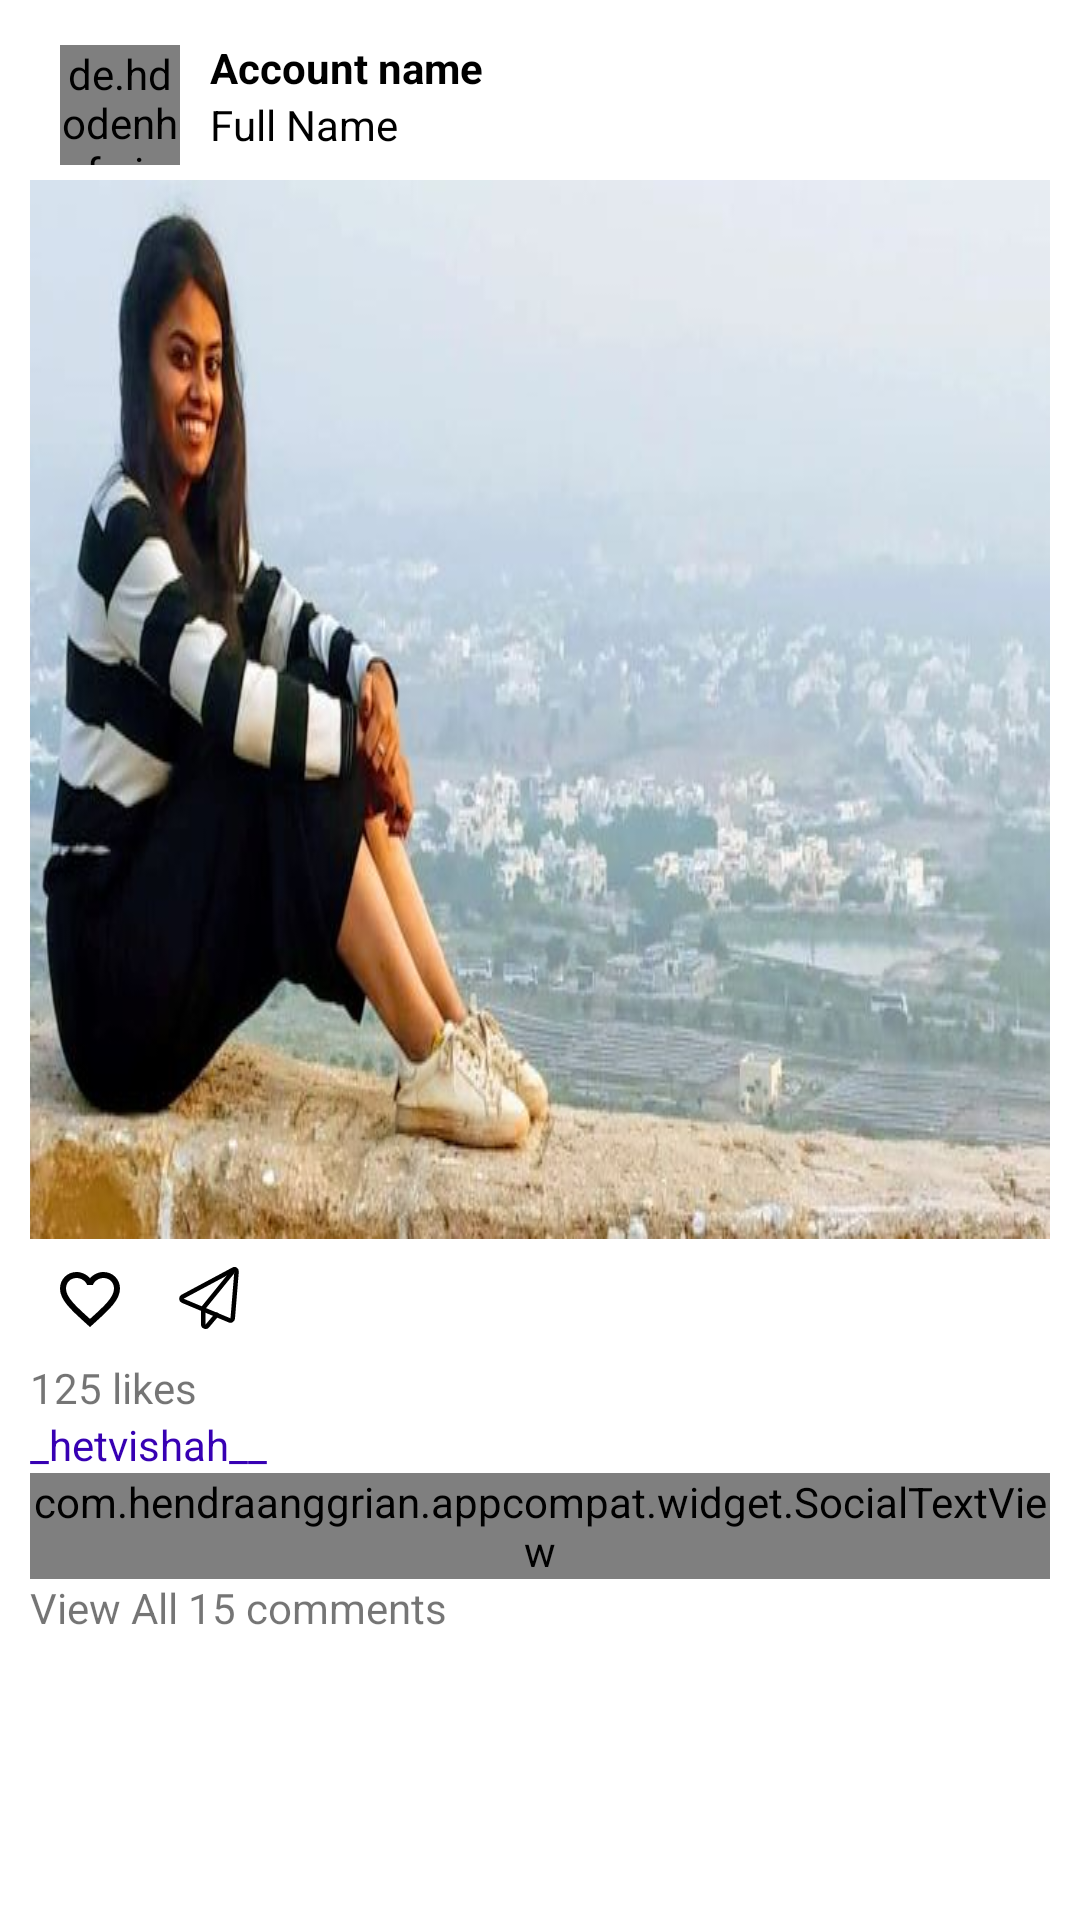

This screen was rendered from an Android layout file. Write that file and the resources it references.
<!-- AndroidManifest.xml: application theme Theme.InstagramClone -->
<!-- res/layout/add_post_item.xml -->
<?xml version="1.0" encoding="utf-8"?>
<LinearLayout xmlns:android="http://schemas.android.com/apk/res/android"
    android:layout_width="match_parent"
    android:layout_height="wrap_content"
    android:orientation="vertical"
    android:padding="10dp">

    <RelativeLayout
        android:layout_width="match_parent"
        android:layout_height="wrap_content"
        android:orientation="horizontal">

        <de.hdodenhof.circleimageview.CircleImageView
            android:id="@+id/personalAccountIV"
            android:layout_width="40dp"
            android:layout_height="40dp"
            android:layout_marginHorizontal="10dp"
            android:layout_marginVertical="5dp"
            android:src="@mipmap/ic_launcher_round" />

        <LinearLayout
            android:layout_width="match_parent"
            android:layout_height="wrap_content"
            android:orientation="vertical"
            android:layout_toEndOf="@id/personalAccountIV"
            android:gravity="center_vertical"
            android:layout_marginTop="3dp">

            <TextView
                android:id="@+id/username"
                android:layout_width="wrap_content"
                android:layout_height="wrap_content"
                android:text="Account name"
                android:textColor="@color/black"
                android:textStyle="bold"/>

            <TextView
                android:id="@+id/name"
                android:layout_width="wrap_content"
                android:layout_height="wrap_content"
                android:text="Full Name"
                android:textColor="@color/black" />

        </LinearLayout>

        <ImageView
            android:id="@+id/more_menu"
            android:layout_width="wrap_content"
            android:layout_height="wrap_content"
            android:src="@drawable/ic_more"
            android:layout_alignParentRight="true"
            android:layout_marginTop="10dp"
            android:layout_marginRight="12dp"/>

    </RelativeLayout>

    <ImageView
        android:id="@+id/personalPostIV"
        android:layout_width="match_parent"
        android:layout_height="wrap_content"
        android:src="@drawable/image1"
        android:scaleType="fitXY"/>

    <RelativeLayout
        android:layout_width="match_parent"
        android:layout_height="wrap_content"
        android:orientation="horizontal">

        <ImageView
            android:id="@+id/like"
            android:layout_width="wrap_content"
            android:layout_height="wrap_content"
            android:src="@drawable/ic_heart"
            android:layout_margin="8dp"/>

        <ImageView
            android:id="@+id/comment"
            android:layout_width="wrap_content"
            android:layout_height="wrap_content"
            android:src="@drawable/ic__share_post"
            android:layout_toEndOf="@id/like"
            android:layout_margin="8dp"/>









        <ImageView
            android:id="@+id/save"
            android:layout_width="wrap_content"
            android:layout_height="wrap_content"
            android:src="@drawable/ic_save"
            android:layout_alignParentRight="true"
            android:layout_margin="8dp"/>

    </RelativeLayout>

    <TextView
        android:id="@+id/no_of_likes"
        android:layout_width="wrap_content"
        android:layout_height="wrap_content"
        android:text="125 likes"/>

    <TextView
        android:id="@+id/publisher"
        android:layout_width="wrap_content"
        android:layout_height="wrap_content"
        android:text="_hetvishah__"
        android:textColor="@color/design_default_color_primary_dark"/>

    <com.hendraanggrian.appcompat.widget.SocialTextView
        android:id="@+id/captionTV"
        android:layout_width="wrap_content"
        android:layout_height="wrap_content"
        android:text="This is caption"
        android:textColor="@color/black"/>

    <TextView
        android:id="@+id/no_of_comments"
        android:layout_width="wrap_content"
        android:layout_height="wrap_content"
        android:text="View All 15 comments"/>

</LinearLayout>
<!-- resources referenced by this layout -->
<resources>
  <color name="black">#FF000000</color>
  <!-- drawable ic__share_post (drawable) -->
  <vector xmlns:android="http://schemas.android.com/apk/res/android"
      android:width="24dp"
      android:height="24dp"
      android:viewportWidth="32"
      android:viewportHeight="32">
    <path
        android:pathData="M26.4,2.9L3.8,15c-0.7,0.4 -0.7,1.5 0.1,1.8l20.8,8.7c0.6,0.3 1.3,-0.2 1.4,-0.8l1.7,-20.8C27.9,3 27.1,2.5 26.4,2.9z"
        android:strokeLineJoin="round"
        android:strokeWidth="2"
        android:fillColor="#00000000"
        android:strokeColor="#000000"
        android:strokeLineCap="round"/>
    <path
        android:pathData="M26,4L13,20v7.3c0,0.9 1.2,1.4 1.8,0.7L19,23"
        android:strokeLineJoin="round"
        android:strokeWidth="2"
        android:fillColor="#00000000"
        android:strokeColor="#000000"
        android:strokeLineCap="round"/>
  </vector>
  <!-- drawable ic_heart (drawable) -->
  <vector xmlns:android="http://schemas.android.com/apk/res/android"
      android:width="24dp"
      android:height="24dp"
      android:viewportWidth="24"
      android:viewportHeight="24"
      android:tint="?attr/blendSrc">
    <path
        android:fillColor="@android:color/black"
        android:pathData="M16.5,3c-1.74,0 -3.41,0.81 -4.5,2.09C10.91,3.81 9.24,3 7.5,3 4.42,3 2,5.42 2,8.5c0,3.78 3.4,6.86 8.55,11.54L12,21.35l1.45,-1.32C18.6,15.36 22,12.28 22,8.5 22,5.42 19.58,3 16.5,3zM12.1,18.55l-0.1,0.1 -0.1,-0.1C7.14,14.24 4,11.39 4,8.5 4,6.5 5.5,5 7.5,5c1.54,0 3.04,0.99 3.57,2.36h1.87C13.46,5.99 14.96,5 16.5,5c2,0 3.5,1.5 3.5,3.5 0,2.89 -3.14,5.74 -7.9,10.05z"/>
  </vector>
  <!-- drawable image1: jpg bitmap (drawable, 37935 bytes) -->
  <style name="Theme.InstagramClone" parent="Theme.MaterialComponents.DayNight.NoActionBar">
          
          <item name="colorPrimary">@color/black</item>
          <item name="colorPrimaryVariant">@color/purple_700</item>
          <item name="colorOnPrimary">@color/white</item>
          
          <item name="colorSecondary">@color/teal_200</item>
          <item name="colorSecondaryVariant">@color/teal_700</item>
          <item name="colorOnSecondary">@color/black</item>
          
          <item name="android:statusBarColor" tools:targetApi="l">?attr/colorPrimaryVariant</item>
          
      </style>
  <color name="purple_700">#FF3700B3</color>
  <color name="white">#FFFFFFFF</color>
  <color name="teal_200">#FF03DAC5</color>
  <color name="teal_700">#FF018786</color>
</resources>
